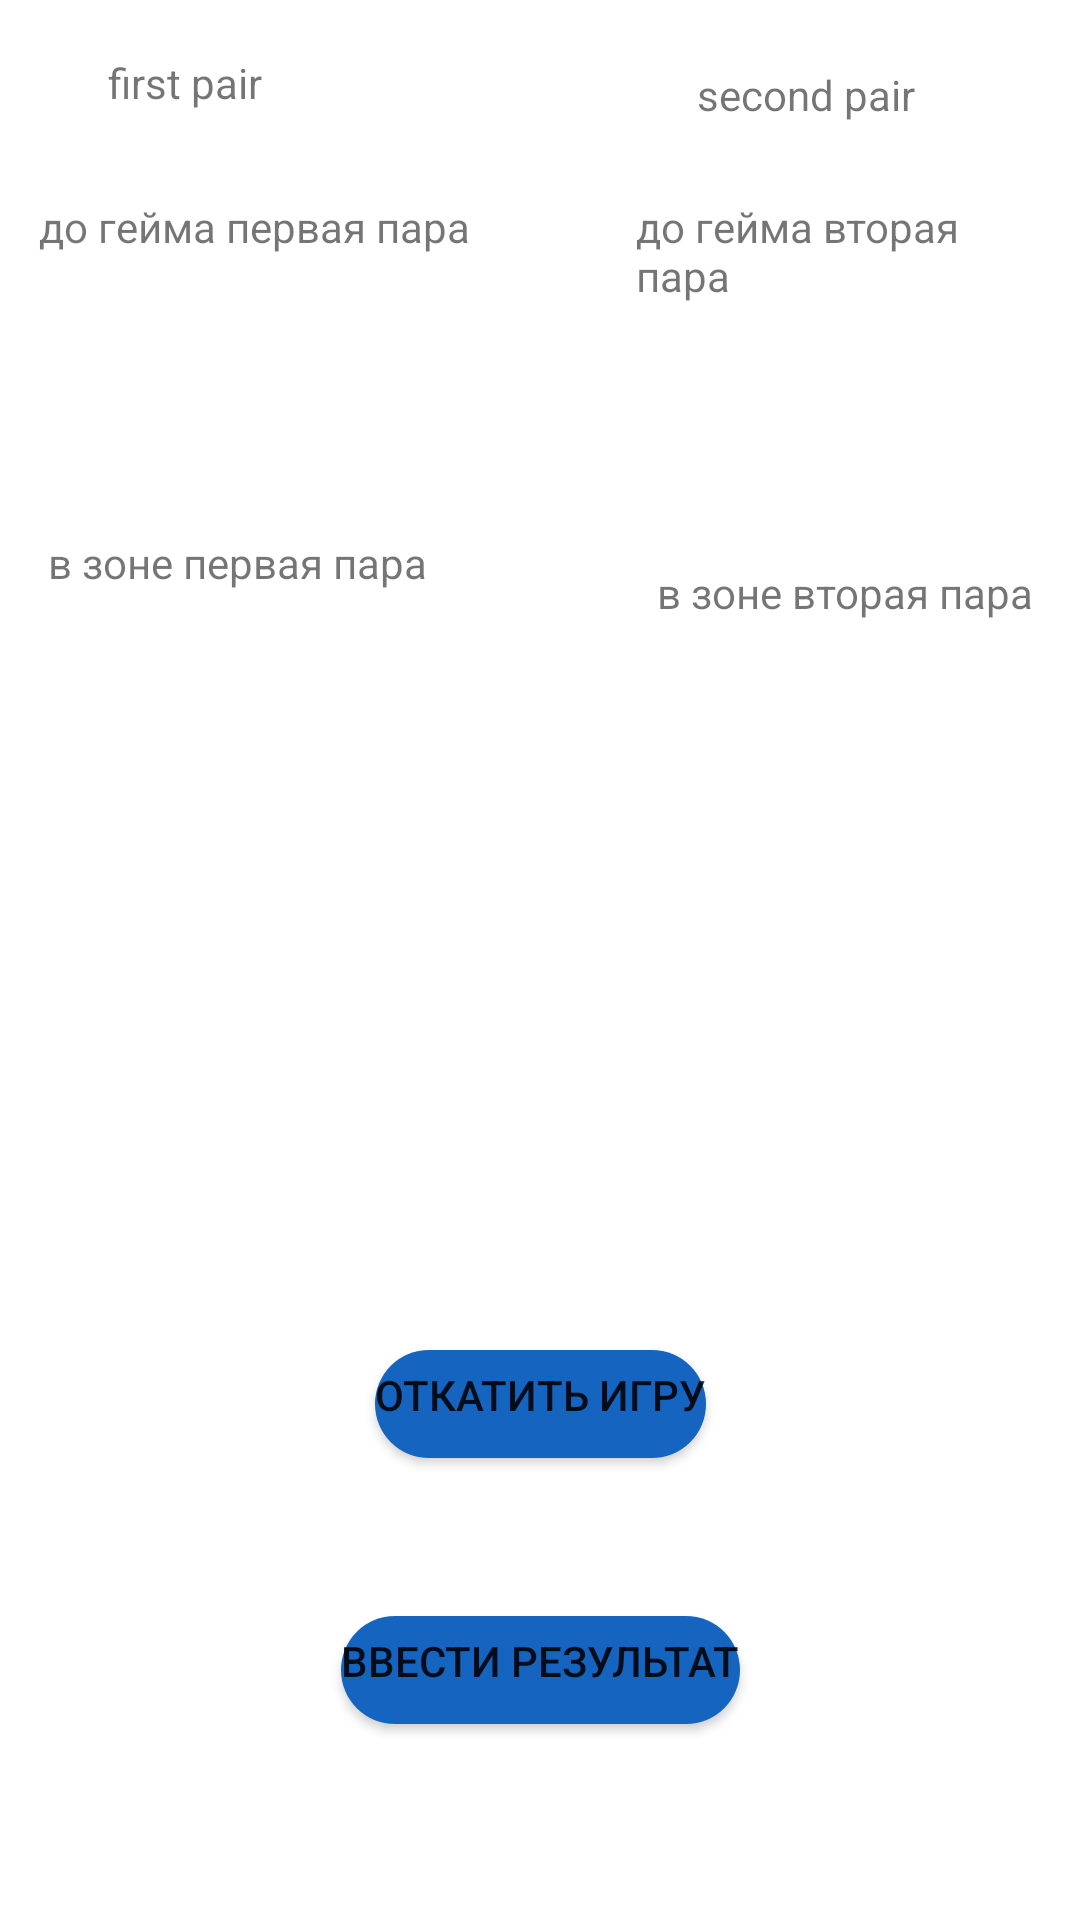

Here is an Android app screen rendered from its layout file. Give the layout XML and the strings, colors and styles it references.
<!-- AndroidManifest.xml: application theme Theme.RubberBridge -->
<!-- res/layout/fragment_table.xml -->
<?xml version="1.0" encoding="utf-8"?>
<androidx.constraintlayout.widget.ConstraintLayout xmlns:android="http://schemas.android.com/apk/res/android"
    xmlns:app="http://schemas.android.com/apk/res-auto"
    xmlns:tools="http://schemas.android.com/tools"
    android:layout_width="match_parent"
    android:layout_height="match_parent"
    tools:context=".Table">

    <TextView
        android:id="@+id/textview_second"
        android:layout_width="wrap_content"
        android:layout_height="wrap_content"
        app:layout_constraintBottom_toTopOf="@id/revert_last_game"
        app:layout_constraintEnd_toEndOf="parent"
        app:layout_constraintHorizontal_bias="0.454"
        app:layout_constraintStart_toStartOf="parent"
        app:layout_constraintTop_toTopOf="parent" />

    <Button
        android:id="@+id/revert_last_game"
        android:layout_width="wrap_content"
        android:layout_height="wrap_content"


        android:background="@drawable/btn_style"

        android:text="@string/revert_last_game"
        app:backgroundTint="@color/blue"
        app:layout_constraintEnd_toEndOf="parent"
        app:layout_constraintHorizontal_bias="0.5"
        app:layout_constraintStart_toStartOf="parent"
        app:layout_constraintTop_toTopOf="parent"
        app:layout_constraintBottom_toBottomOf="parent"
        app:layout_constraintVertical_bias="0.75"/>

    <TextView
        android:id="@+id/column_top_left"
        android:layout_width="145dp"
        android:layout_height="78dp"
        android:layout_marginStart="13dp"
        android:layout_marginTop="29dp"
        android:text="до гейма первая пара"
        app:layout_constraintStart_toStartOf="parent"
        app:layout_constraintTop_toBottomOf="@+id/first_pair" />

    <TextView
        android:id="@+id/column_top_right"
        android:layout_width="133dp"
        android:layout_height="80dp"
        android:layout_marginStart="54dp"
        android:layout_marginTop="25dp"
        android:text="до гейма вторая пара"
        app:layout_constraintStart_toEndOf="@+id/column_top_left"
        app:layout_constraintTop_toBottomOf="@+id/second_pair" />

    <androidx.constraintlayout.widget.Barrier
        android:layout_width="wrap_content"
        android:layout_height="wrap_content"
        app:barrierDirection="top"
        tools:layout_editor_absoluteX="194dp"
        tools:layout_editor_absoluteY="368dp" />

    <TextView
        android:id="@+id/column_bottom_left"
        android:layout_width="146dp"
        android:layout_height="126dp"
        android:layout_marginStart="16dp"
        android:layout_marginTop="34dp"
        android:text="в зоне первая пара"
        app:layout_constraintStart_toStartOf="parent"
        app:layout_constraintTop_toBottomOf="@+id/column_top_left" />

    <TextView
        android:id="@+id/column_bottom_right"
        android:layout_width="165dp"
        android:layout_height="116dp"
        android:layout_marginStart="57dp"
        android:layout_marginTop="42dp"
        android:text="в зоне вторая пара"
        app:layout_constraintStart_toEndOf="@+id/column_bottom_left"
        app:layout_constraintTop_toBottomOf="@+id/column_top_right" />

    <Button
        android:id="@+id/button_approve_contract"
        android:layout_width="wrap_content"
        android:layout_height="wrap_content"

        android:background="@drawable/btn_style"
        android:text="@string/enter_result"
        app:backgroundTint="@color/blue"
        app:layout_constraintBottom_toBottomOf="parent"
        app:layout_constraintEnd_toEndOf="parent"
        app:layout_constraintHorizontal_bias="0.5"
        app:layout_constraintStart_toStartOf="parent"
        app:layout_constraintTop_toTopOf="parent"
        app:layout_constraintVertical_bias="0.9"/>

    <com.google.android.material.textfield.TextInputLayout
        android:layout_width="409dp"
        android:layout_height="wrap_content"
        android:layout_marginStart="1dp"
        android:layout_marginTop="34dp"
        app:layout_constraintStart_toStartOf="parent"
        app:layout_constraintTop_toBottomOf="@+id/column_top_left" />

    <TextView
        android:id="@+id/errorTextView"
        android:layout_width="244dp"
        android:layout_height="59dp"
        android:layout_marginStart="78dp"
        android:layout_marginEnd="126dp"
        app:layout_constraintEnd_toEndOf="parent"
        app:layout_constraintHorizontal_bias="0.0"
        app:layout_constraintStart_toStartOf="parent"
        tools:layout_editor_absoluteY="354dp" />

    <TextView
        android:id="@+id/first_pair"
        android:layout_width="wrap_content"
        android:layout_height="wrap_content"
        android:layout_marginStart="36dp"
        android:layout_marginTop="18dp"
        android:text="first pair"
        app:layout_constraintStart_toStartOf="parent"
        app:layout_constraintTop_toTopOf="parent" />

    <TextView
        android:id="@+id/second_pair"
        android:layout_width="wrap_content"
        android:layout_height="wrap_content"
        android:layout_marginStart="145dp"
        android:layout_marginTop="22dp"
        android:text="second pair"
        app:layout_constraintStart_toEndOf="@+id/first_pair"
        app:layout_constraintTop_toTopOf="parent" />

</androidx.constraintlayout.widget.ConstraintLayout>
<!-- resources referenced by this layout -->
<resources>
  <color name="blue">#ff1565c0</color>
  <!-- drawable btn_style (drawable) -->
  <?xml version="1.0" encoding="utf-8"?>
  <inset xmlns:android="http://schemas.android.com/apk/res/android"
      android:insetBottom="6dp"
      android:insetLeft="4dp"
      android:insetRight="4dp"
      android:insetTop="6dp">
      <ripple android:color="?attr/colorControlHighlight">
          <item>
              <shape android:shape="rectangle"
                  android:tint="@color/blue">
                  <corners android:radius="90dp"/>
                  <solid android:color="@color/blue"/>
                  <padding android:bottom="6dp"/>
              </shape>
          </item>
      </ripple>
  </inset>
  <string name="enter_result">Ввести результат</string>
  <string name="revert_last_game">Откатить игру</string>
  <style name="Theme.RubberBridge" parent="Theme.MaterialComponents.DayNight.DarkActionBar">
          
          <item name="colorPrimary">@color/purple_500</item>
          <item name="colorPrimaryVariant">@color/purple_700</item>
          <item name="colorOnPrimary">@color/white</item>
          
          <item name="colorSecondary">@color/teal_200</item>
          <item name="colorSecondaryVariant">@color/teal_700</item>
          <item name="colorOnSecondary">@color/black</item>
          
          <item name="android:statusBarColor">?attr/colorPrimaryVariant</item>
          
      </style>
  <color name="purple_500">#FF6200EE</color>
  <color name="purple_700">#FF3700B3</color>
  <color name="white">#FFFFFFFF</color>
  <color name="teal_200">#FF03DAC5</color>
  <color name="teal_700">#FF018786</color>
  <color name="black">#FF000000</color>
</resources>
